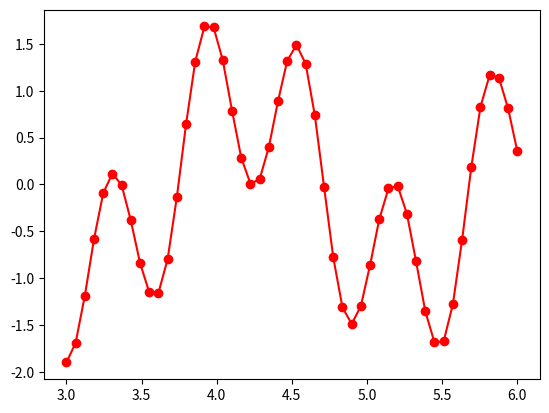
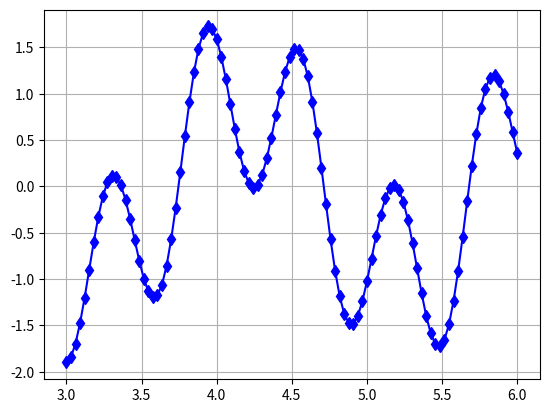

Source code (Python) for these figures, in order:
import numpy as np
import matplotlib.pyplot as plt

x1=np.linspace(3, 6, 50)
func1=lambda x1: np.sin(np.dot(10.0,x1))+np.cos(np.dot(3.0, x1))
f1=func1(x1)
plt.figure(1)
plt.plot(x1,f1, 'ro-')
#plt.grid()
#plt.show()

x2=np.linspace(3, 6, 100)
func2=lambda x2: np.sin(np.dot(10.0,x2))+np.cos(np.dot(3.0, x2))
f2=func1(x2)
plt.figure(2)
plt.plot(x2,f2, 'bd-')
#plt.grid()
#plt.show()

def incsearch(func, xmin, xmax, ns):
    x=np.linspace(xmin, xmax, ns)
    f=func(x)
    nb=0
    xb=[]

    for k in np.arange(np.size(x)-1):
        if np.sign(f[k]) != np.sign(f[k+1]):
            nb=nb+1
            xb.append(x[k])
            xb.append(x[k+1])

    xbt=np.hstack(xb)
    xb=xbt.reshape(nb, 2)

    return nb, xb

xmin=3; xmax=6
func=lambda x: np.sin(np.dot(10.0, x))+np.cos(np.dot(3.0, x))

# check the 50 points
nb, xb=incsearch(func, 3, 6, 50)
print('number of brackets= ', nb)
print('root interval=', xb)

# check the 100 points
nb1, xb1=incsearch(func, 3, 6, 100)
print('number of brackets= ', nb1)
print('root interval=', xb1)

# print graphs 
plt.grid()
plt.show()
